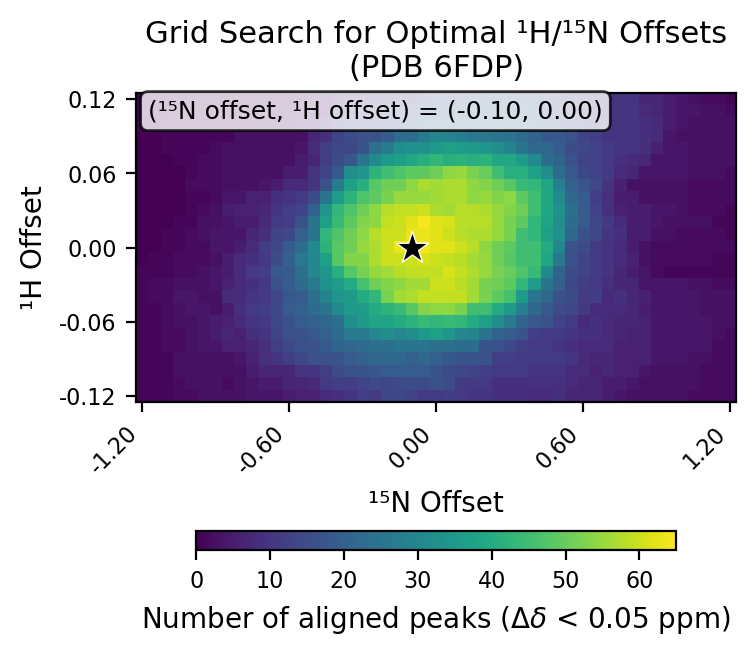

The file beside this chart, header and first rows:
# h_min, -0.12
# h_max, 0.12
# h_step, 0.01
# n_min, -1.2
# n_max, 1.2
# n_step, 0.05
# cutoff, 0.05
h_values, -0.12, -0.11, -0.1, -0.09, -0.08, -0.07, -0.06, -0.05, -0.04, -0.03, -0.02, -0.01, 0.0, 0.01, 0.02, 0.03, 0.04, 0.05, 0.06, 0.07, 0.08, 0.09, 0.1
n_values, -1.2, -1.15, -1.1, -1.05, -1.0, -0.95, -0.9, -0.85, -0.8, -0.75, -0.7, -0.65, -0.6, -0.55, -0.5, -0.45, -0.4, -0.35, -0.3, -0.25, -0.2, -0.15, -0.1
-0.12, 1, 1, 1, 2, 2, 3, 3, 3, 3, 4, 4, 4, 5, 6, 6, 8, 9, 10, 12, 11, 14, 14, 13
-0.11, 1, 1, 1, 2, 3, 3, 3, 2, 3, 4, 5, 5, 7, 7, 8, 11, 12, 12, 13, 15, 14, 15, 15
-0.1, 1, 1, 1, 3, 3, 3, 3, 3, 3, 5, 7, 7, 7, 10, 10, 12, 15, 16, 17, 18, 19, 19, 19
-0.09, 1, 1, 1, 3, 3, 3, 3, 3, 4, 6, 9, 10, 12, 14, 16, 16, 17, 19, 20, 22, 22, 22, 20
-0.08, 1, 1, 2, 2, 3, 4, 4, 6, 6, 7, 9, 12, 14, 16, 16, 18, 21, 22, 23, 24, 24, 25, 25
-0.07, 1, 1, 2, 2, 3, 4, 5, 7, 6, 9, 10, 13, 16, 16, 18, 20, 23, 27, 26, 30, 32, 30, 32
-0.06, 1, 1, 2, 3, 3, 4, 5, 6, 8, 10, 11, 14, 16, 19, 20, 22, 24, 32, 35, 38, 38, 40, 42
-0.05, 1, 1, 2, 3, 4, 4, 3, 5, 9, 11, 12, 14, 19, 20, 23, 25, 31, 35, 36, 40, 42, 44, 48
-0.04, 1, 2, 2, 4, 4, 3, 3, 8, 8, 10, 11, 14, 18, 19, 24, 29, 34, 35, 40, 43, 52, 56, 57
-0.03, 1, 2, 2, 3, 3, 3, 4, 6, 8, 9, 11, 16, 19, 23, 26, 33, 36, 40, 46, 51, 53, 54, 56
-0.02, 1, 1, 1, 2, 2, 3, 4, 5, 8, 11, 12, 18, 19, 24, 30, 34, 41, 48, 52, 55, 56, 58, 59
-0.01, 0, 1, 1, 2, 2, 2, 3, 5, 8, 9, 11, 15, 20, 26, 30, 37, 48, 53, 53, 57, 60, 60, 60
0.0, 0, 0, 1, 1, 2, 2, 4, 4, 5, 8, 12, 14, 19, 23, 31, 42, 48, 51, 55, 57, 60, 63, 65
0.01, 0, 0, 1, 1, 2, 3, 4, 4, 4, 7, 9, 13, 14, 20, 25, 43, 47, 51, 54, 58, 60, 60, 63
0.02, 0, 0, 0, 1, 1, 3, 3, 4, 5, 5, 8, 11, 12, 16, 25, 37, 44, 49, 53, 54, 59, 60, 62
0.03, 0, 0, 0, 0, 1, 2, 3, 5, 6, 6, 7, 10, 12, 13, 20, 34, 43, 47, 51, 54, 58, 59, 59
0.04, 0, 0, 0, 0, 1, 1, 2, 4, 4, 6, 6, 9, 10, 11, 15, 25, 36, 42, 47, 49, 52, 55, 55
0.05, 0, 0, 0, 0, 2, 2, 2, 3, 3, 3, 4, 5, 8, 8, 10, 16, 27, 37, 41, 48, 51, 51, 54
0.06, 0, 0, 0, 0, 1, 2, 2, 3, 3, 3, 3, 3, 5, 5, 10, 13, 18, 32, 34, 42, 45, 47, 49
0.07, 0, 0, 0, 1, 1, 2, 2, 3, 3, 3, 3, 3, 3, 5, 7, 12, 15, 18, 25, 31, 35, 37, 39
0.08, 0, 0, 1, 1, 1, 1, 2, 3, 3, 3, 3, 3, 3, 4, 8, 12, 14, 14, 17, 24, 27, 32, 33
0.09, 0, 0, 1, 1, 1, 1, 1, 1, 3, 3, 3, 3, 3, 3, 7, 9, 13, 15, 16, 16, 19, 23, 23
0.1, 0, 0, 1, 1, 1, 1, 1, 1, 1, 2, 3, 3, 3, 5, 5, 7, 12, 14, 14, 14, 14, 17, 18
0.11, 0, 0, 0, 1, 1, 1, 1, 1, 1, 1, 1, 2, 2, 4, 4, 4, 8, 10, 12, 13, 14, 15, 15
0.12, 0, 0, 0, 1, 1, 1, 1, 1, 1, 1, 1, 1, 1, 3, 4, 4, 6, 7, 9, 10, 11, 12, 11
best_n_offset, -0.1
best_h_offset, 0.0
best_count, 65
